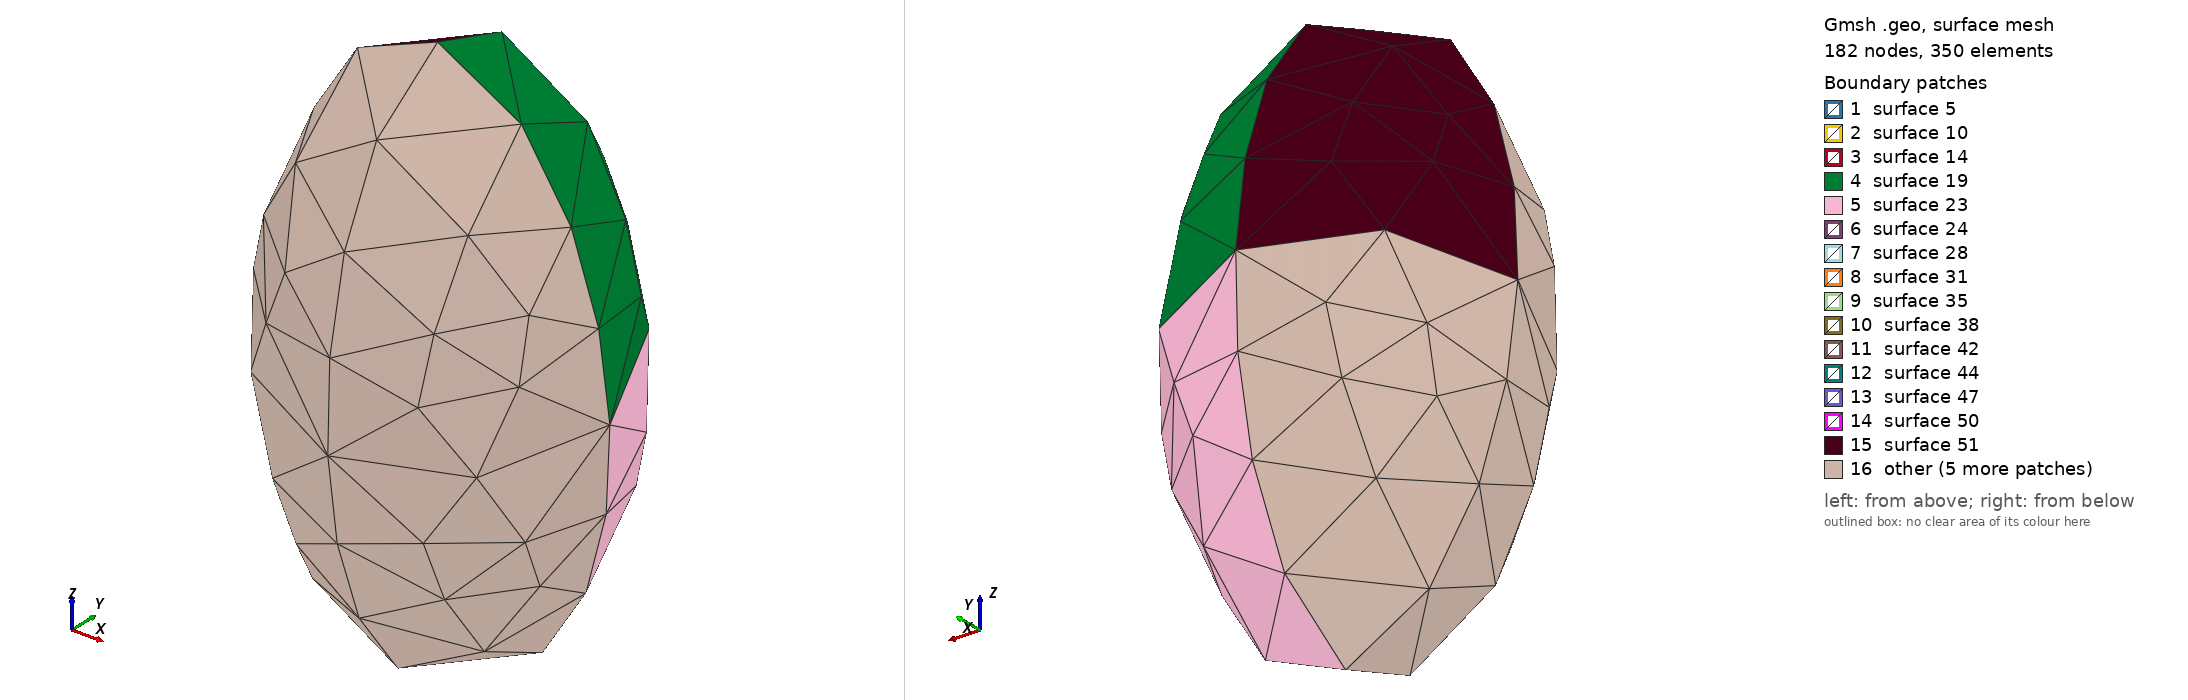

Gmsh geometry script, surface-meshed: 182 nodes, 350 surface elements. Boundary patches (legend numbers): 1 surface 5, 2 surface 10, 3 surface 14, 4 surface 19, 5 surface 23, 6 surface 24, 7 surface 28, 8 surface 31, 9 surface 35, 10 surface 38, 11 surface 42, 12 surface 44, 13 surface 47, 14 surface 50, 15 surface 51, 16 other. Left view from above one corner, right view from below the opposite corner. The script declares no physical surfaces, so the legend lists its geometric surfaces. The drawing asked Gmsh for element sizes between 1% and 20% of the model's largest extent; the script's own settings can give other sizes.

=== ellipsoid.geo (drawn) ===


alfa = 0.2;
beta = 0.5;

wcx = 0.0;
wcy = 0.0;
wcz = 0.0;

wl = 1.0;

rw = 0.1;
rw_cell= 0.1;

LensA = 2.0;
LensB = 4.0; 
wr_cell= 2.0;

xdir = Cos(beta);
ydir = Sin(beta);
zdir = Cos(alfa);


ap1 = newp; Point(ap1) = {0, 0, 0, rw_cell};   	// Sphere center
ap2 = newp; Point(ap2) = {rw, 0, 0, rw_cell};  //Sphere X radius
ap3 = newp; Point(ap3) = {0, rw, 0, rw_cell};  //Sphere y radius
ap4 = newp; Point(ap4) = {0, 0, rw, rw_cell};  //Sphere z radius
ap[] = {ap1,ap2,ap3,ap4};

bp1 = newp; Point(bp1) = {0, 0, -wl, rw_cell};   	// Sphere center
bp2 = newp; Point(bp2) = {rw, 0, -wl, rw_cell};  //Sphere X radius
bp3 = newp; Point(bp3) = {0, rw, -wl, rw_cell};  //Sphere y radius
bp4 = newp; Point(bp4) = {0, 0, -rw-wl, rw_cell};  //Sphere z radius
bp[] = {bp1,bp2,bp3,bp4};


wr_pc = newp; Point(wr_pc) = {0, 0, -0.5*wl, wr_cell};   	// Sphere center
wr_pc1 = newp; Point(wr_pc1) = {LensA, 0, -0.5*wl, wr_cell};  //Sphere X radius
wr_pc2 = newp; Point(wr_pc2) = {0, LensA, -0.5*wl, wr_cell};  //Sphere y radius
wr_ap1 = newp; Point(wr_ap1) = {0, 0, LensB-0.5*wl, wr_cell};  //Sphere z radius
wr_bp1 = newp; Point(wr_bp1) = {0, 0, -LensB-0.5*wl, wr_cell};  //Sphere z radius
wr_p[] = {wr_pc,wr_pc1,wr_pc2,wr_ap1,wr_bp1};


// Apply rotation
rotate_p[] = Rotate { { xdir, ydir,0}, {0,0,0}, alfa } {
Point {ap[],bp[],wr_p[]};
};


c1[] = Point{ap1};
c2[] = Point{ap2};
c3[] = Point{ap3};

u[] = {}; v[] = {};
For i In {0:3-1}
	u[i] =  c2[i] - c1[i];
	v[i] =  c3[i] - c1[i];
EndFor

a[] = {-u[2]*v[1]+u[1]*v[2],u[2]*v[0]-u[0]*v[2],-u[1]*v[0]+u[0]*v[1]};
norm = Sqrt( a[0]*a[0] + a[1]*a[1] + a[2]*a[2] );


al1 = newl; Circle(al1) = {ap2, ap1, ap3};    //Sphere XY arc
al2 = newl; Ellipse(al2) = {ap2, ap1, ap4, ap4};   //Sphere XZ arc
al3 = newl; Ellipse(al3) = {ap3, ap1, ap4, ap4};   //Sphere YZ arc
all1 = newll; Line Loop(all1) = {al1, al3, -al2} ;  //Sphere slice edge 
as1 = news; Ruled Surface (as1) = {all1};    //Sphere slice surface

al[] = {al1,al2,al3};
as[] = {as1};

bl1 = newl; Circle(bl1) = {bp2, bp1, bp3};    //Sphere XY arc
bl2 = newl; Ellipse(bl2) = {bp2, bp1, bp4, bp4};   //Sphere XZ arc
bl3 = newl; Ellipse(bl3) = {bp3, bp1, bp4, bp4};   //Sphere YZ arc
bll1 = newll; Line Loop(bll1) = {bl1, bl3, -bl2} ;  //Sphere slice edge 
bs1 = news; Ruled Surface (bs1) = {bll1};    //Sphere slice surface

bl[] = {bl1,bl2,bl3};
bs[] = {bs1};


cl1 = newl; Line(cl1) = {ap2,bp2};
cl2 = newl; Line(cl2) = {ap3,bp3};
cll1 = newll; Line Loop(cll1) = {al1,cl2,-bl1,-cl1} ;  //Sphere slice edge 
cs1 = news; Ruled Surface (cs1) = {cll1};    //Sphere slice surface

cl[] = {cl1,cl2};
cs[] = {cs1};


wr_alc = newl; Circle(wr_alc) = {wr_pc1, wr_pc, wr_pc2};    //Sphere XY arc

wr_al1 = newl; Ellipse(wr_al1) = {wr_pc1, wr_pc, wr_ap1, wr_ap1};   //Sphere XZ arc
wr_al2 = newl; Ellipse(wr_al2) = {wr_pc2, wr_pc, wr_ap1, wr_ap1};   //Sphere YZ arc
wr_all1 = newll; Line Loop(wr_all1) = {wr_alc, wr_al2, -wr_al1} ;  //Sphere slice edge 
wr_as1 = news; Ruled Surface (wr_as1) = {wr_all1};    //Sphere slice surface

wr_bl1 = newl; Ellipse(wr_bl1) = {wr_pc1, wr_pc, wr_bp1, wr_bp1};   //Sphere XZ arc
wr_bl2 = newl; Ellipse(wr_bl2) = {wr_pc2, wr_pc, wr_bp1, wr_bp1};   //Sphere YZ arc
wr_bll1 = newll; Line Loop(wr_bll1) = {wr_alc, wr_bl2, -wr_bl1} ;  //Sphere slice edge 
wr_bs1 = news; Ruled Surface (wr_bs1) = {wr_bll1};    //Sphere slice surface


axis[] = {a[0]/norm, a[1]/norm, a[2]/norm};

lidst1[] = Rotate {{axis[0],axis[1],axis[2]},{0,0,0},Pi/2} {Duplicata{Surface{as1,bs1};}}; 
lidst2[] = Rotate {{axis[0],axis[1],axis[2]},{0,0,0},Pi} {Duplicata{Surface{as1,bs1};}}; 
lidst3[] = Rotate {{axis[0],axis[1],axis[2]},{0,0,0},3*Pi/2} {Duplicata{Surface{as1,bs1};}};


wellbore_t1[] = Rotate {{axis[0],axis[1],axis[2]},{0,0,0},Pi/2} {Duplicata{Surface{cs1};}}; 
wellbore_t2[] = Rotate {{axis[0],axis[1],axis[2]},{0,0,0},Pi} {Duplicata{Surface{cs1};}}; 
wellbore_t3[] = Rotate {{axis[0],axis[1],axis[2]},{0,0,0},3*Pi/2} {Duplicata{Surface{cs1};}};


wellregion_t1[] = Rotate {{axis[0],axis[1],axis[2]},{0,0,0},Pi/2} {Duplicata{Surface{wr_as1,wr_bs1};}}; 
wellregion_t2[] = Rotate {{axis[0],axis[1],axis[2]},{0,0,0},Pi} {Duplicata{Surface{wr_as1,wr_bs1};}}; 
wellregion_t3[] = Rotate {{axis[0],axis[1],axis[2]},{0,0,0},3*Pi/2} {Duplicata{Surface{wr_as1,wr_bs1};}};
